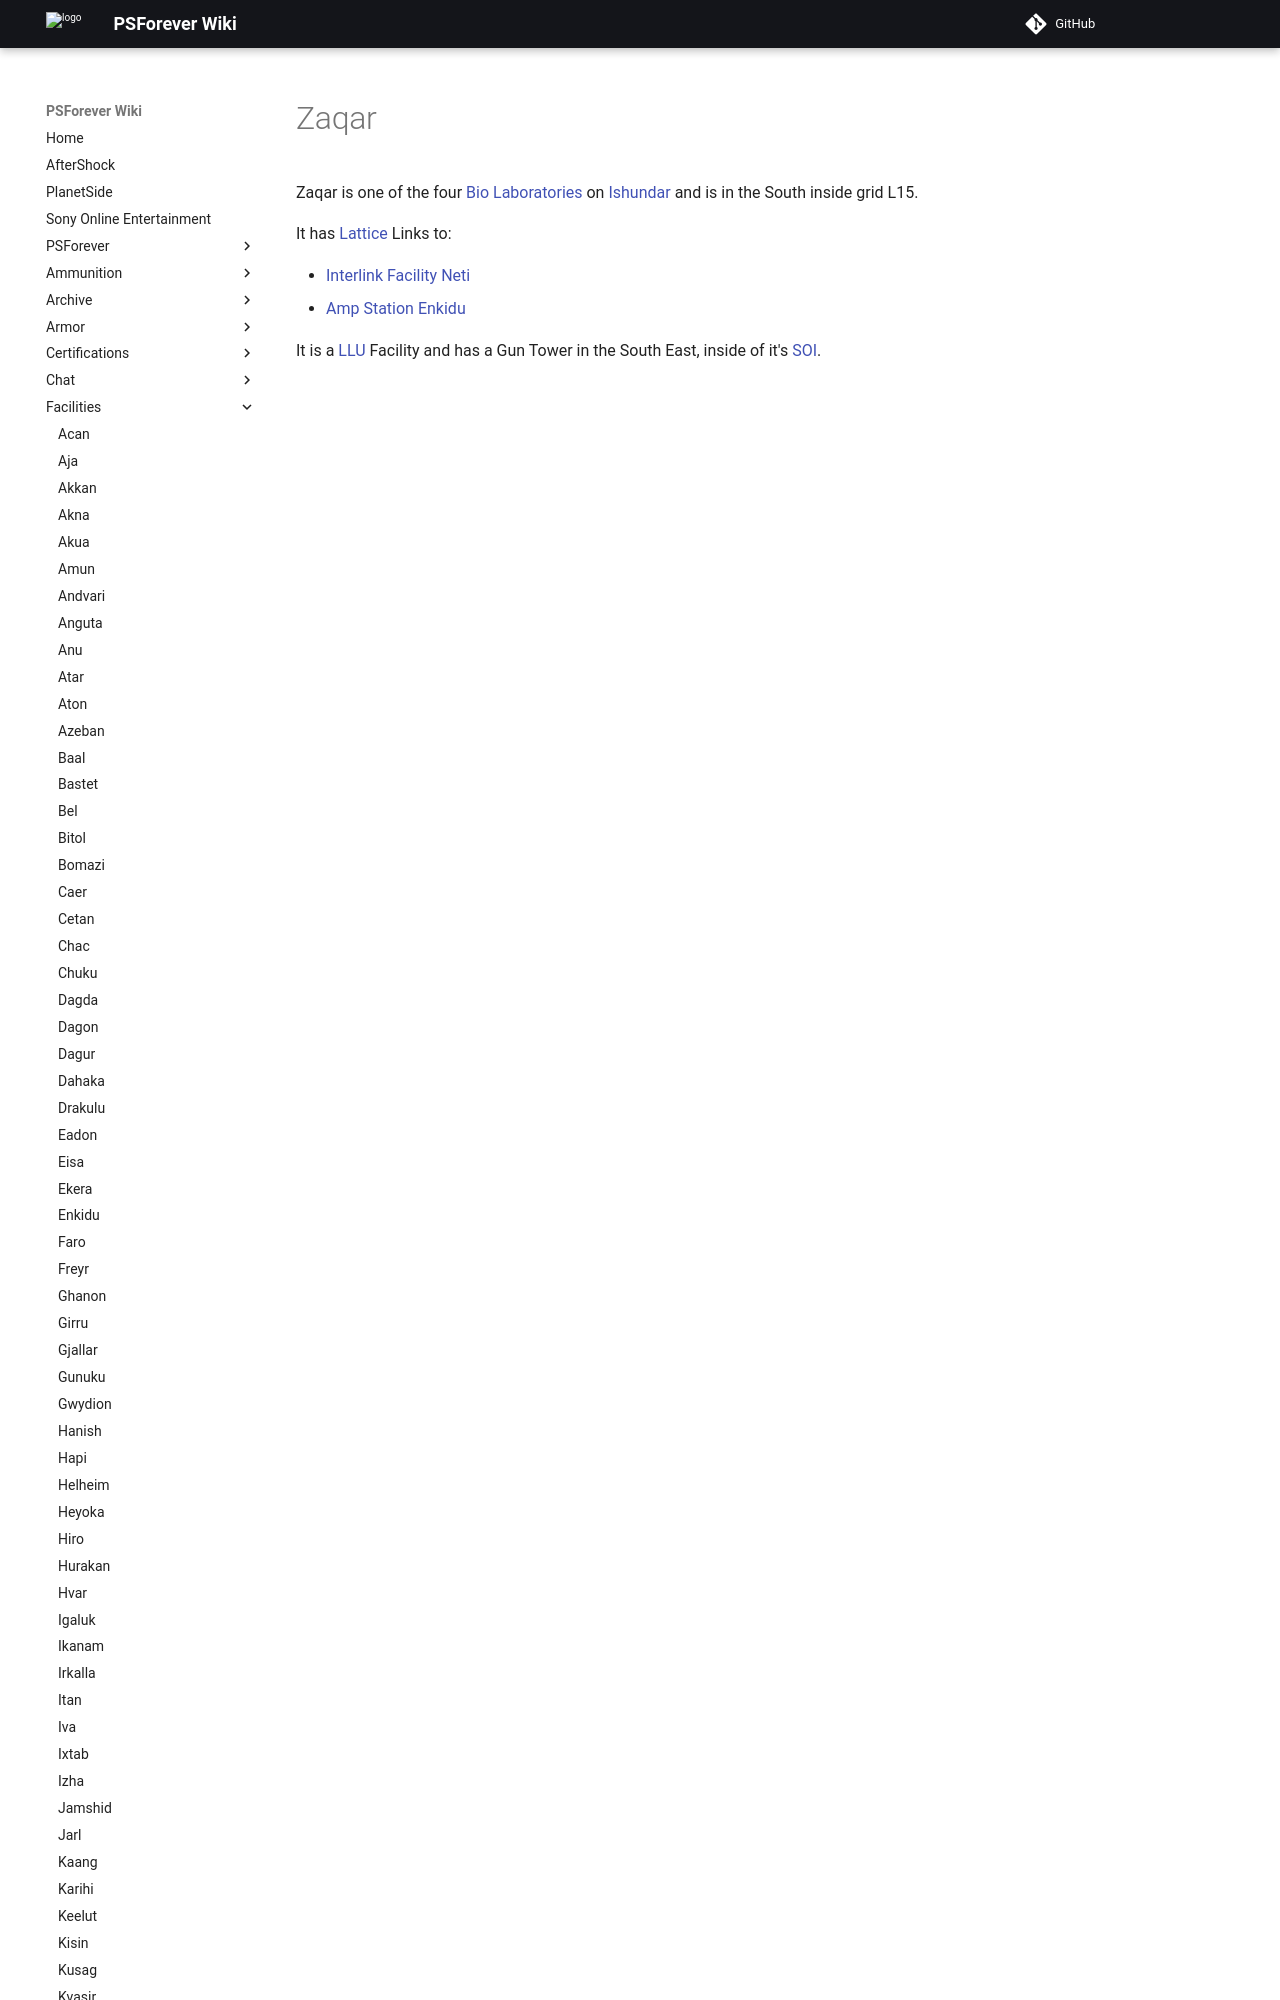

repository: psforever/wiki · page: facilities/Zaqar/index.html · generator: mkdocs

# Zaqar

Zaqar is one of the four [Bio Laboratories](../locations/Bio_Laboratory.md) on
[Ishundar](../locations/Ishundar.md) and is in the South inside grid L15.

It has [Lattice](../terminology/Lattice.md) Links to:
